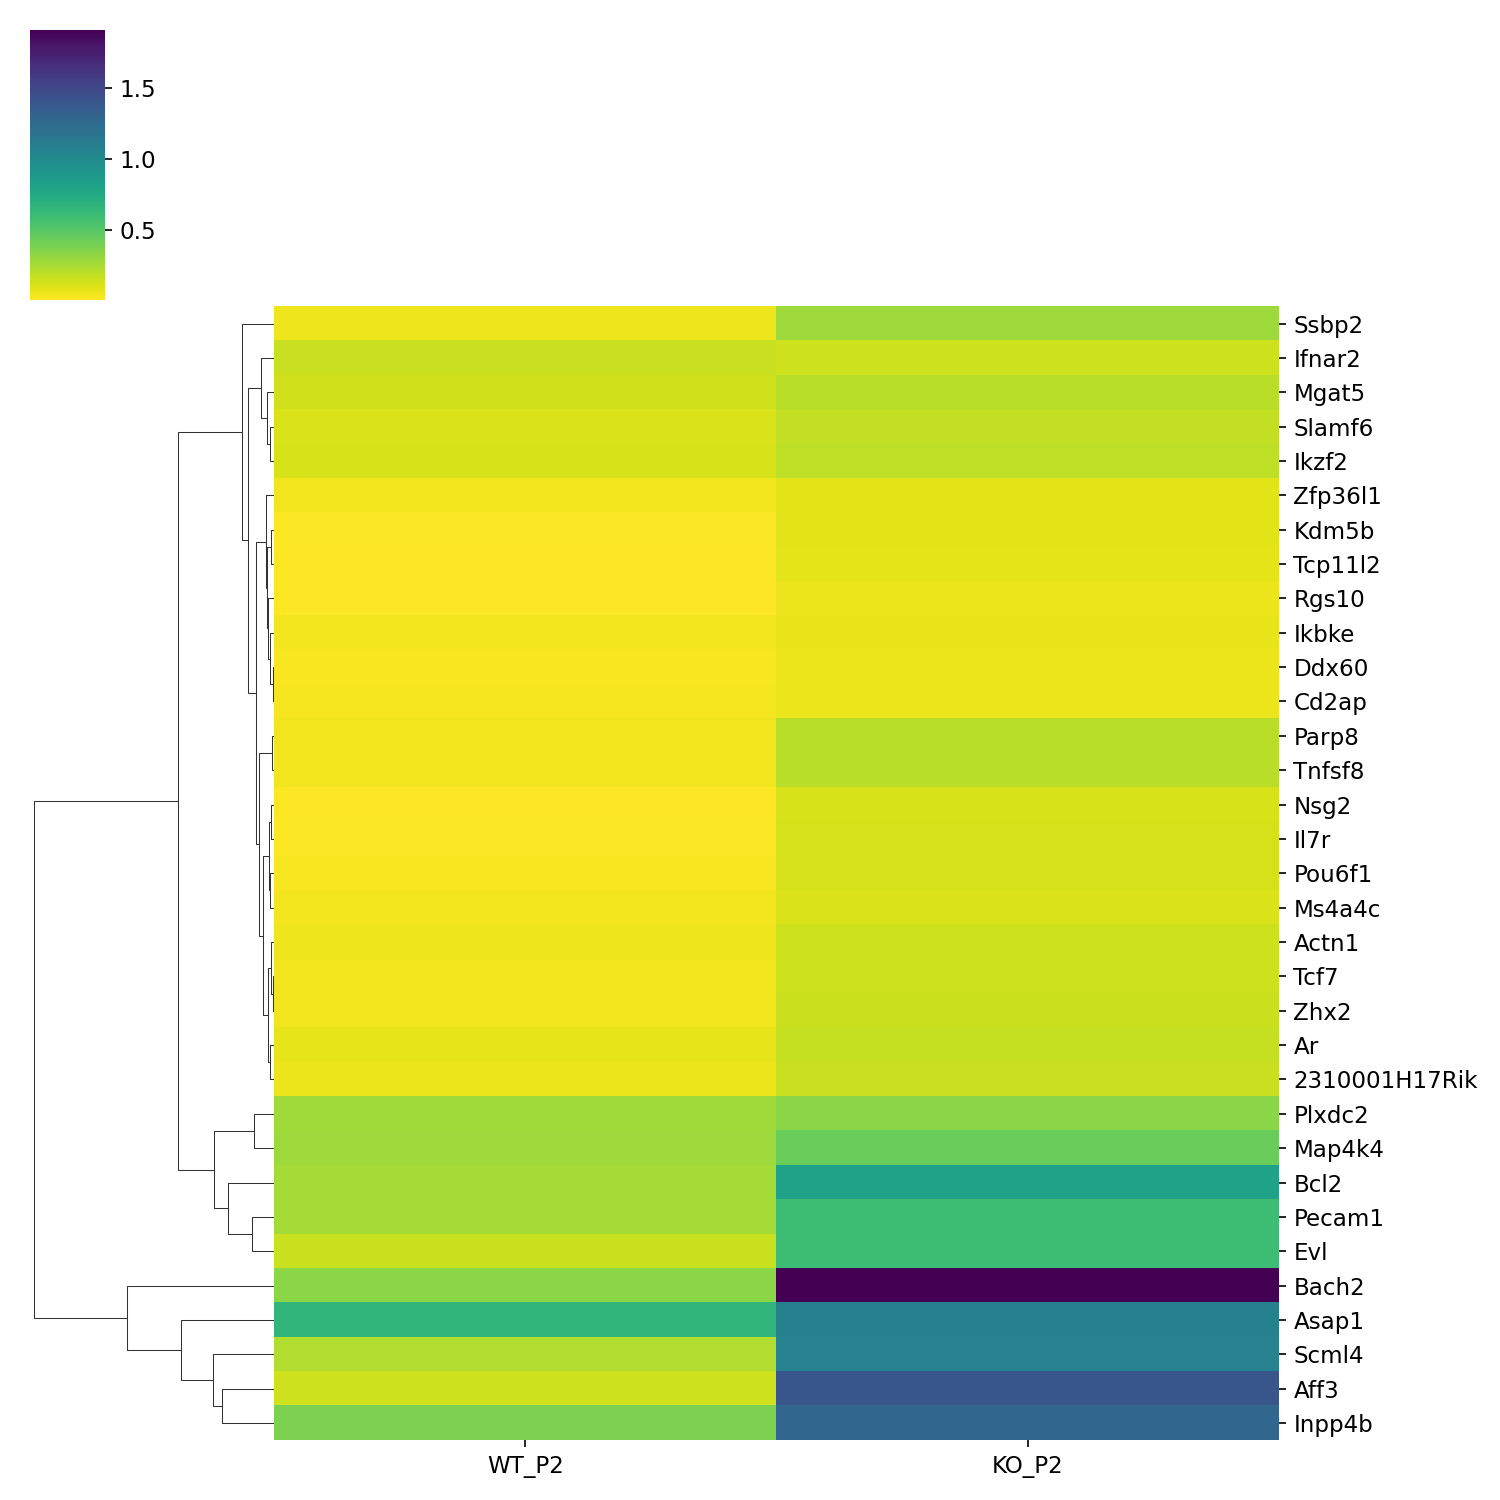

Source data for this figure (header and first rows):
, WT_P2, KO_P2
Ssbp2, 0.05347, 0.2864
Ifnar2, 0.166, 0.1492
Mgat5, 0.144, 0.2114
Slamf6, 0.1158, 0.1817
Ikzf2, 0.1238, 0.1969
Zfp36l1, 0.05008, 0.09458
Kdm5b, 0.01803, 0.09035
Tcp11l2, 0.007211, 0.08611
Rgs10, 0.007865, 0.06032
Ikbke, 0.044, 0.07337
Ddx60, 0.02765, 0.06188
Cd2ap, 0.03048, 0.06088
Parp8, 0.05016, 0.2149
Tnfsf8, 0.04442, 0.211
Nsg2, 0.009251, 0.1218
Il7r, 0.01603, 0.1315
Pou6f1, 0.02931, 0.1294
Ms4a4c, 0.03929, 0.1164
Actn1, 0.05687, 0.1529
Tcf7, 0.0463, 0.1542
Zhx2, 0.04567, 0.1577
Ar, 0.08042, 0.1754
2310001H17Rik, 0.06663, 0.1678
Plxdc2, 0.2797, 0.3403
Map4k4, 0.2856, 0.4395
Bcl2, 0.2658, 0.8155
Pecam1, 0.2612, 0.6018
Evl, 0.1563, 0.6055
Bach2, 0.3369, 1.91
Asap1, 0.6647, 1.082
Scml4, 0.233, 1.073
Aff3, 0.154, 1.399
Inpp4b, 0.3857, 1.288
